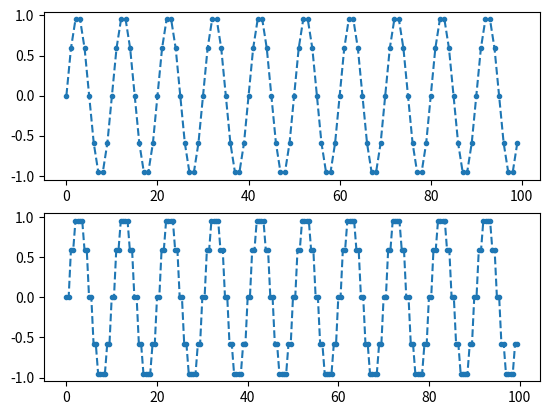

Reproduce this figure in Python.
import matplotlib.pyplot as plt
import numpy as np

# --- generate signal
N = 100
Fs_og = 0.1
t_og = np.arange(N)
s = np.sin(2 * np.pi * Fs_og * t_og)

# --- sampling
Fs_new = 0.2
D = Fs_og / Fs_new  # decimal factor
t_new = np.arange(int(N * Fs_new / Fs_og)) * D
#  s_resampled = np.interp(t_new, t_og, s)
s_resampled = s[t_new.astype(int)]

# --- plot
fig, axs = plt.subplots(2, 1)
axs[0].plot(t_og, s, "--.")
axs[1].plot(t_new, s_resampled, "--.")
plt.show()
